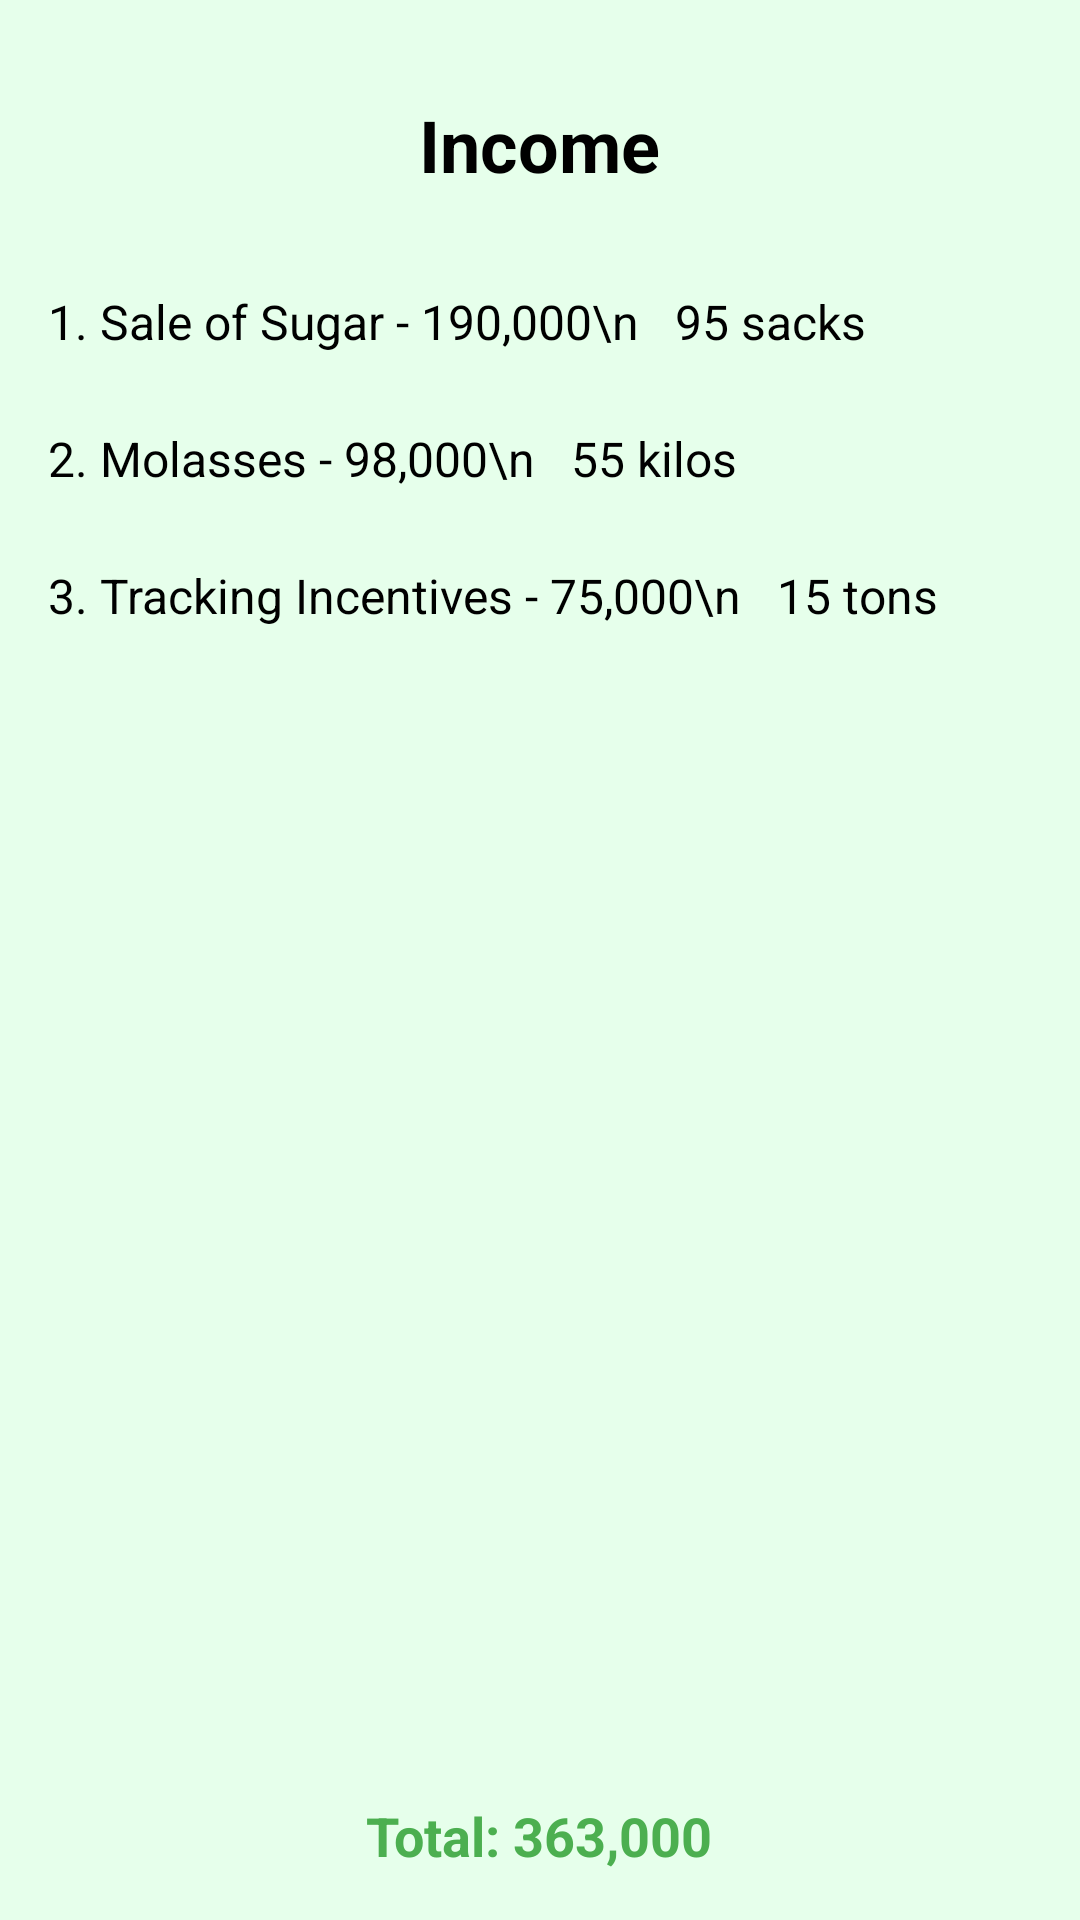

Layout XML and referenced resources for this Android screen:
<!-- AndroidManifest.xml: application theme Theme.Coda4 -->
<!-- res/layout/fragment_income.xml -->
<?xml version="1.0" encoding="utf-8"?>

<RelativeLayout xmlns:android="http://schemas.android.com/apk/res/android"
    android:layout_width="match_parent"
    android:layout_height="match_parent"
    android:background="#E6FFEB"
    android:padding="16dp">

    
    <ImageButton
        android:id="@+id/button_back"
        android:layout_width="48dp"
        android:layout_height="48dp"
        android:padding="8dp"
        android:src="@drawable/ic_back"
        android:background="?attr/selectableItemBackgroundBorderless"
        android:layout_alignParentStart="true"
        android:layout_marginStart="8dp"
        android:layout_marginTop="8dp"
        android:contentDescription="Back"/>

    
    <ImageButton
        android:id="@+id/button_edit"
        android:layout_width="48dp"
        android:layout_height="48dp"
        android:padding="8dp"
        android:src="@drawable/ic_edit"
        android:background="?attr/selectableItemBackgroundBorderless"
        android:layout_alignParentEnd="true"
        android:layout_marginEnd="8dp"
        android:layout_marginTop="8dp"
        android:contentDescription="Edit"/>

    
    <TextView
        android:id="@+id/text_income_title"
        android:layout_width="wrap_content"
        android:layout_height="wrap_content"
        android:text="Income"
        android:textSize="24sp"
        android:textStyle="bold"
        android:layout_centerHorizontal="true"
        android:layout_marginTop="16dp"
        android:textColor="#000000"/>

    
    <TextView
        android:id="@+id/text_sale_sugar"
        android:layout_width="wrap_content"
        android:layout_height="wrap_content"
        android:text="1. Sale of Sugar - 190,000\n   95 sacks"
        android:textSize="16sp"
        android:layout_below="@id/text_income_title"
        android:layout_marginTop="32dp"
        android:textColor="#000000"/>

    
    <TextView
        android:id="@+id/text_molasses"
        android:layout_width="wrap_content"
        android:layout_height="wrap_content"
        android:text="2. Molasses - 98,000\n   55 kilos"
        android:textSize="16sp"
        android:layout_below="@id/text_sale_sugar"
        android:layout_marginTop="24dp"
        android:textColor="#000000"/>

    
    <TextView
        android:id="@+id/text_tracking_incentives"
        android:layout_width="wrap_content"
        android:layout_height="wrap_content"
        android:text="3. Tracking Incentives - 75,000\n   15 tons"
        android:textSize="16sp"
        android:layout_below="@id/text_molasses"
        android:layout_marginTop="24dp"
        android:textColor="#000000"/>

    
    <TextView
        android:id="@+id/text_total"
        android:layout_width="wrap_content"
        android:layout_height="wrap_content"
        android:text="Total: 363,000"
        android:textSize="18sp"
        android:textStyle="bold"
        android:layout_alignParentBottom="true"
        android:layout_centerHorizontal="true"
        android:textColor="#4CAF50"/>
</RelativeLayout>
<!-- resources referenced by this layout -->
<resources>
  <style name="Theme.Coda4" parent="Base.Theme.Coda4" />
  <style name="Base.Theme.Coda4" parent="Theme.Material3.DayNight.NoActionBar">
          
          
      </style>
</resources>
